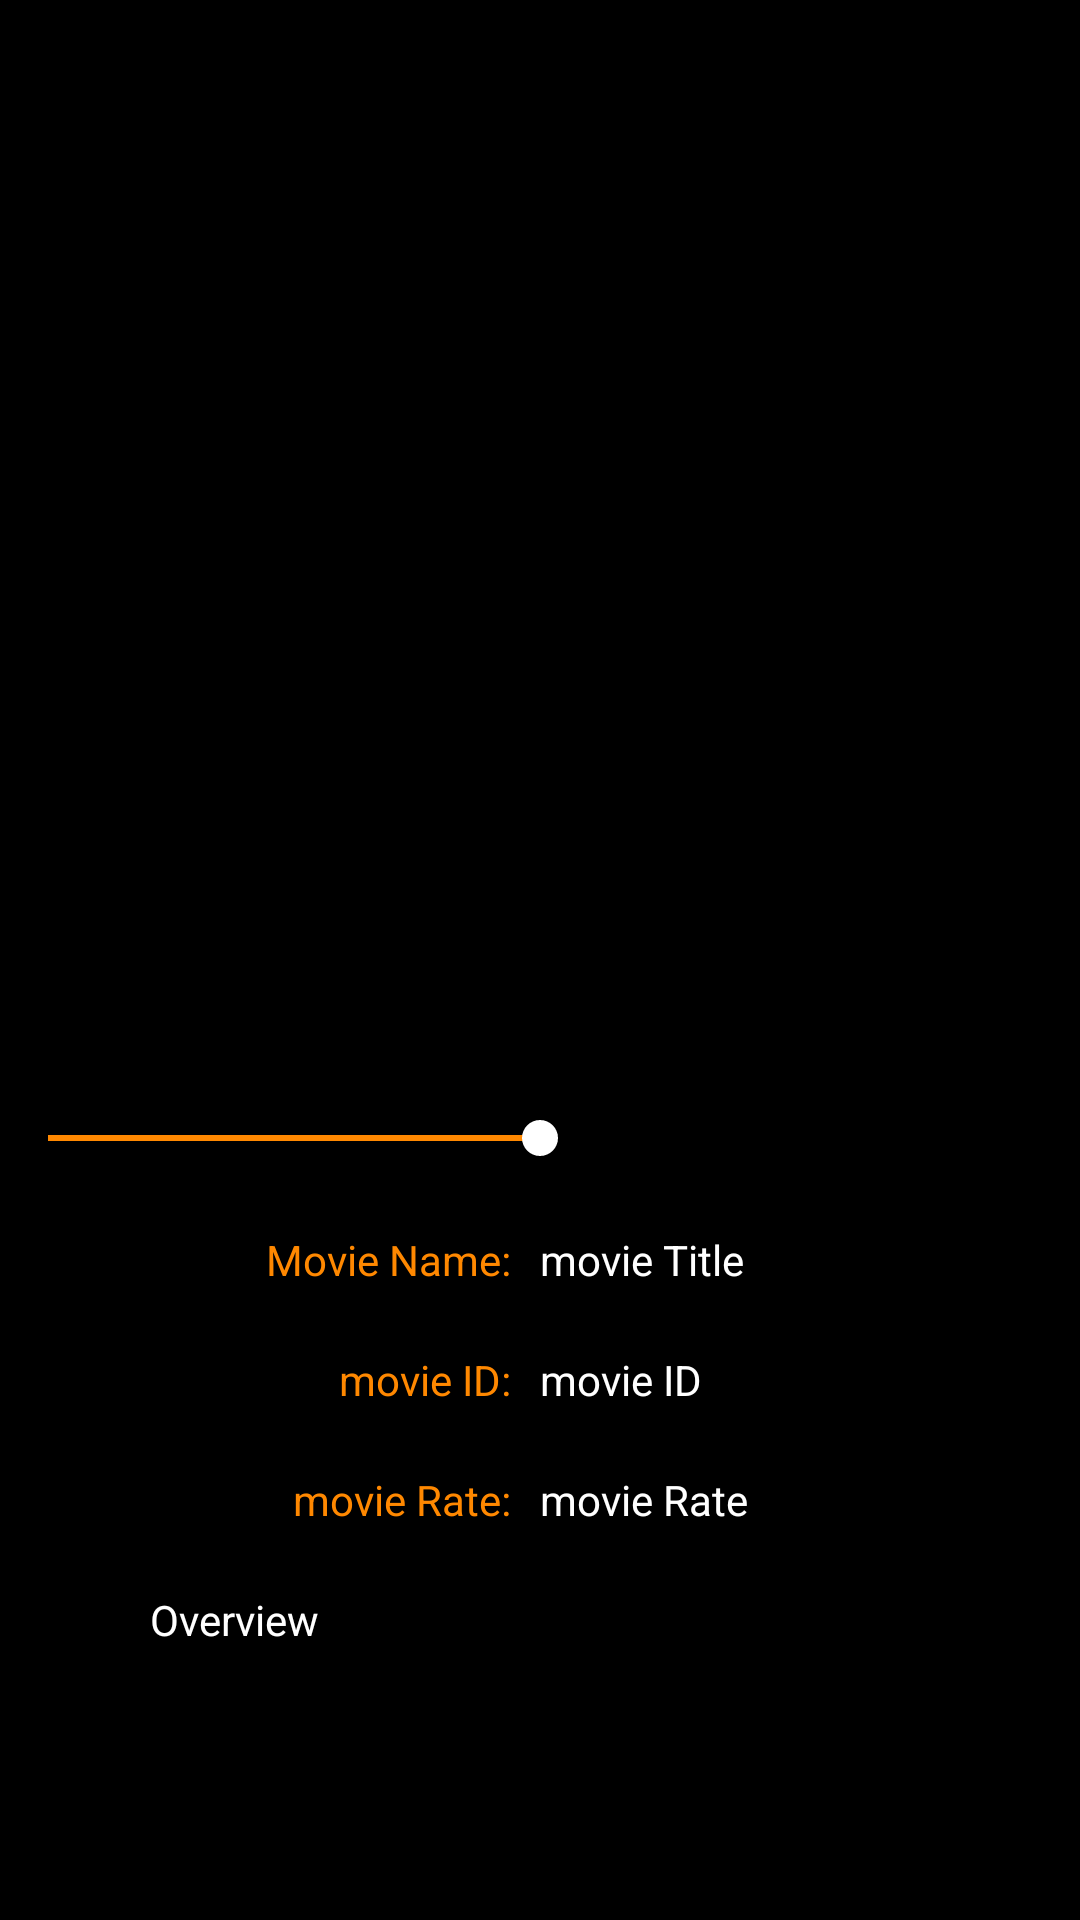

Android layout source for this screen:
<!-- AndroidManifest.xml: application theme Theme.AppCompat.Light.NoActionBar -->
<!-- res/layout/activity_main3.xml -->
<?xml version="1.0" encoding="utf-8"?>
<LinearLayout xmlns:android="http://schemas.android.com/apk/res/android"
    xmlns:app="http://schemas.android.com/apk/res-auto"
    xmlns:tools="http://schemas.android.com/tools"
    android:id="@+id/layout3"
    android:layout_width="match_parent"
    android:layout_height="match_parent"
    android:orientation="vertical"
    android:theme="@style/NameStyle"
    tools:context=".MainActivity3">

    <LinearLayout
        android:id="@+id/movieLayout"

        android:layout_width="match_parent"
        android:layout_height="400dp"
        android:orientation="vertical">

        <ImageView
            android:id="@+id/poster"
            android:layout_width="150dp"
            android:layout_height="225dp"
            android:layout_gravity="center_horizontal"
            android:layout_marginTop="50dp"

            app:srcCompat="@drawable/h1b7tw0t399vdjacwjh8m87469b">


        </ImageView>


    </LinearLayout>

    <LinearLayout
        android:layout_width="match_parent"
        android:layout_height="match_parent"
        android:layout_marginTop="-30dp"
        android:orientation="vertical">

        <LinearLayout
            android:layout_width="match_parent"
            android:layout_height="40dp"
            android:orientation="horizontal">

            <SeekBar
                android:id="@+id/imageSeekBar"
                android:layout_width="wrap_content"
                android:layout_height="wrap_content"
                android:layout_weight="1"
                android:max="100"
                android:progress="50"
                android:progressTint="@android:color/holo_orange_dark"
                android:thumbTint="@android:color/white" />


        </LinearLayout>

        <LinearLayout
            android:layout_width="match_parent"
            android:layout_height="40dp"
            android:orientation="horizontal">

            <TextView
                android:id="@+id/test"
                android:layout_width="match_parent"
                android:layout_height="match_parent"
                android:layout_weight="1"
                android:gravity="right"
                android:paddingRight="10dp"
                android:text="Movie Name:"
                android:textColor="@android:color/holo_orange_dark">


            </TextView>

            <TextView
                android:id="@+id/movieTitle"
                android:layout_width="match_parent"
                android:layout_height="match_parent"
                android:layout_weight="1"
                android:gravity="left"
                android:text="movie Title"
                tools:layout_editor_absoluteX="172dp"
                tools:layout_editor_absoluteY="134dp" />

        </LinearLayout>

        <LinearLayout
            android:layout_width="match_parent"
            android:layout_height="40dp"
            android:orientation="horizontal">

            <TextView

                android:layout_width="match_parent"
                android:layout_height="match_parent"
                android:layout_weight="1"
                android:gravity="right"
                android:paddingRight="10dp"
                android:text="movie ID:"
                android:textColor="@android:color/holo_orange_dark">


            </TextView>

            <TextView
                android:id="@+id/movieID"
                android:layout_width="match_parent"
                android:layout_height="match_parent"
                android:layout_weight="1"
                android:gravity="left"
                android:text="movie ID"
                tools:layout_editor_absoluteX="172dp"
                tools:layout_editor_absoluteY="134dp" />

        </LinearLayout>

        <LinearLayout
            android:layout_width="match_parent"
            android:layout_height="40dp"
            android:orientation="horizontal">

            <TextView
                android:layout_width="match_parent"
                android:layout_height="match_parent"
                android:layout_weight="1"
                android:gravity="right"
                android:paddingRight="10dp"
                android:text="movie Rate:"
                android:textColor="@android:color/holo_orange_dark">


            </TextView>

            <TextView
                android:id="@+id/movieRate"
                android:layout_width="match_parent"
                android:layout_height="match_parent"
                android:layout_weight="1"
                android:gravity="left"
                android:text="movie Rate"
                tools:layout_editor_absoluteX="172dp"
                tools:layout_editor_absoluteY="134dp" />

        </LinearLayout>

        <LinearLayout
            android:layout_width="match_parent"
            android:layout_height="match_parent"
            android:orientation="horizontal">

            <ScrollView
                android:layout_width="match_parent"
                android:layout_height="match_parent">

                <TextView
                    android:id="@+id/movieOverview"
                    android:layout_width="match_parent"
                    android:layout_height="match_parent"
                    android:layout_weight="1"
                    android:paddingHorizontal="50dp"

                    android:paddingRight="10dp"
                    android:text="Overview">


                </TextView>
            </ScrollView>


        </LinearLayout>


    </LinearLayout>

</LinearLayout>
<!-- resources referenced by this layout -->
<resources>
  <style name="NameStyle">
          <item name="android:textColor">@android:color/white</item>
          <item name="android:background">@android:color/black</item>
          <item name="android:seekBarStyle">@android:color/holo_orange_dark</item>
  
  
  
  
  
      </style>
</resources>
